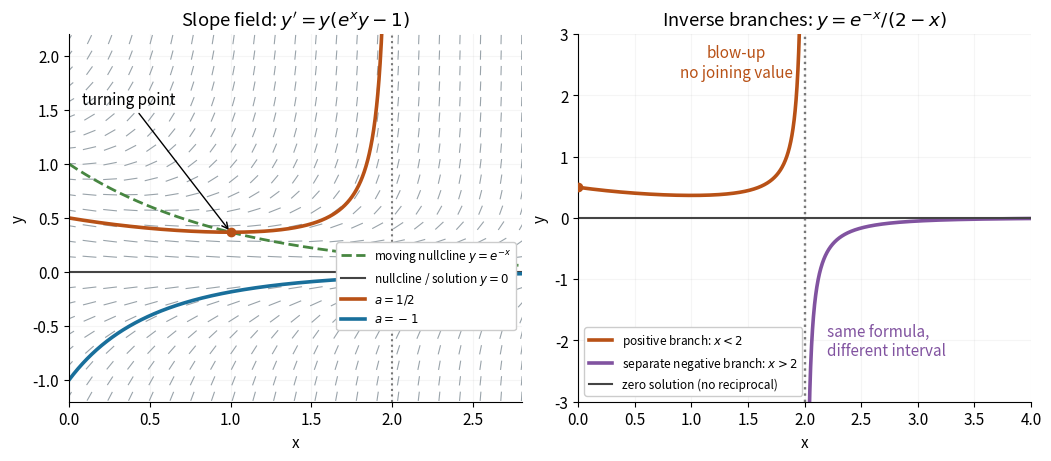

Write the Python code that produced this figure.
"""Bernoulli slope and inverse branches; Python 3.14, NumPy 2.3.5, Matplotlib 3.10.7.

Run from _media; writes bernoulli-slope-field-and-branches.png to the CWD.
All curves and field slopes belong to the original analytic model.
"""
from pathlib import Path

import matplotlib
matplotlib.use("Agg")
import matplotlib.pyplot as plt
from matplotlib.collections import LineCollection
import numpy as np


def main():
    plt.rcParams.update({"font.size": 11, "axes.spines.top": False,
                         "axes.spines.right": False})
    fig, (af, ab) = plt.subplots(1, 2, figsize=(10.4, 4.5), dpi=120,
                                layout="constrained", facecolor="white")
    orange, blue, purple = "#b85116", "#196f9b", "#8153a0"
    xx, yy = np.meshgrid(np.linspace(0, 2.8, 23),
                         np.linspace(-1.15, 2.15, 24))
    slopes = yy*(np.exp(xx)*yy-1)
    dx = 0.043/np.hypot(1, slopes)
    dy = slopes*dx
    starts = np.stack((xx-dx, yy-dy), axis=-1)
    ends = np.stack((xx+dx, yy+dy), axis=-1)
    segments = np.stack((starts, ends), axis=-2).reshape(-1, 2, 2)
    af.add_collection(LineCollection(segments, colors="#99a3aa", linewidths=0.8))
    x = np.linspace(0, 2.8, 800)
    xp = np.linspace(0, 1.999, 1100)
    af.plot(x, np.exp(-x), color="#478641", lw=2, ls="--",
            label=r"moving nullcline $y=e^{-x}$")
    af.axhline(0, color="#444444", lw=1.5, label=r"nullcline / solution $y=0$")
    af.plot(xp, np.exp(-xp)/(2-xp), color=orange, lw=2.6, label=r"$a=1/2$")
    af.plot(x, -np.exp(-x)/(1+x), color=blue, lw=2.6, label=r"$a=-1$")
    af.scatter([1], [np.exp(-1)], color=orange, zorder=4)
    af.axvline(2, color="#777777", ls=":", lw=1.5)
    af.annotate("turning point", (1, np.exp(-1)), xytext=(0.08, 1.55),
                arrowprops={"arrowstyle": "->"})
    af.set(title=r"Slope field: $y'=y(e^x y-1)$", xlabel="x", ylabel="y",
           xlim=(0, 2.8), ylim=(-1.2, 2.2))
    af.legend(loc="upper right", bbox_to_anchor=(1, 0.45), fontsize=8.5,
              framealpha=1)

    xl = np.linspace(0, 1.999, 1200)
    xr = np.linspace(2.001, 4, 1200)
    ab.plot(xl, np.exp(-xl)/(2-xl), color=orange, lw=2.6,
            label=r"positive branch: $x<2$")
    ab.plot(xr, np.exp(-xr)/(2-xr), color=purple, lw=2.6,
            label=r"separate negative branch: $x>2$")
    ab.axvline(2, color="#777777", ls=":", lw=1.7)
    ab.axhline(0, color="#444444", lw=1.5,
               label="zero solution (no reciprocal)")
    ab.scatter([0], [0.5], color=orange, zorder=4)
    ab.text(1.4, 2.3, "blow-up\nno joining value", ha="center", color=orange)
    ab.text(2.2, -2.25, "same formula,\ndifferent interval", color=purple)
    ab.set(title=r"Inverse branches: $y=e^{-x}/(2-x)$", xlabel="x", ylabel="y",
           xlim=(0, 4), ylim=(-3, 3))
    ab.legend(loc="lower left", fontsize=8.5, framealpha=1)
    for ax in (af, ab):
        ax.set_facecolor("white")
        ax.grid(alpha=0.12)
    fig.savefig(Path.cwd()/"bernoulli-slope-field-and-branches.png",
                facecolor="white", transparent=False)
    plt.close(fig)


if __name__ == "__main__":
    main()
